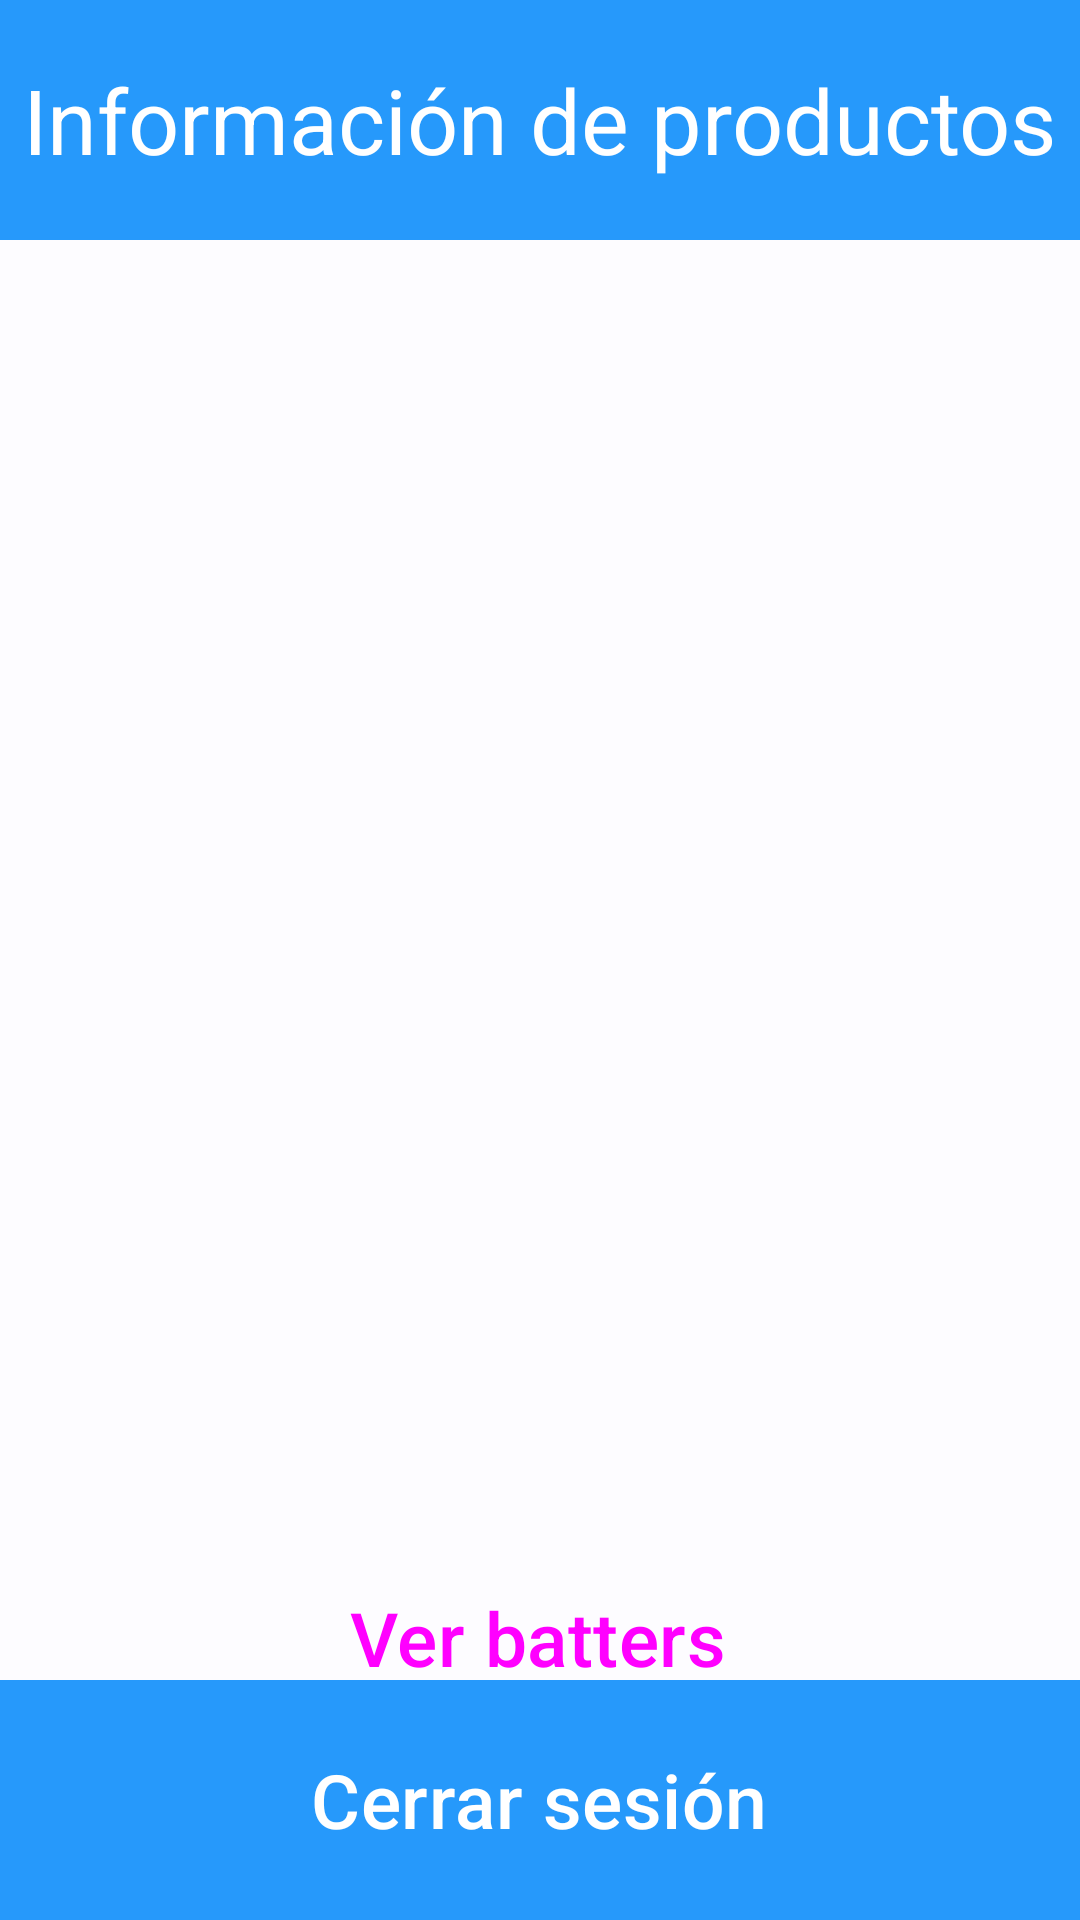

Write the Android layout XML for this screen, with the resource values it uses.
<!-- AndroidManifest.xml: application theme Theme.AppPrueba -->
<!-- res/layout/activity_home.xml -->
<?xml version="1.0" encoding="utf-8"?>
<androidx.constraintlayout.widget.ConstraintLayout xmlns:android="http://schemas.android.com/apk/res/android"
    xmlns:app="http://schemas.android.com/apk/res-auto"
    xmlns:tools="http://schemas.android.com/tools"
    android:layout_width="match_parent"
    android:layout_height="match_parent"
    tools:context=".Home">


    <FrameLayout
        android:id="@+id/frameL1"
        android:layout_width="match_parent"
        android:layout_height="80dp"
        android:background="@color/primary"
        app:layout_constraintBottom_toBottomOf="parent"
        app:layout_constraintEnd_toEndOf="parent"
        app:layout_constraintHorizontal_bias="0.5"
        app:layout_constraintStart_toStartOf="parent"
        app:layout_constraintTop_toTopOf="parent"
        app:layout_constraintVertical_bias="0.0">

        <TextView
            android:id="@+id/lblTitleH"
            android:layout_width="wrap_content"
            android:layout_height="wrap_content"
            android:layout_gravity="center"
            android:text="@string/home_title"
            android:textColor="@color/white"
            android:textSize="30sp" />
    </FrameLayout>

    <FrameLayout
        android:id="@+id/frameLC"
        android:layout_width="match_parent"
        android:layout_height="0dp"
        app:layout_constraintBottom_toTopOf="@+id/btnDetails"
        app:layout_constraintEnd_toEndOf="parent"
        app:layout_constraintHorizontal_bias="0.5"
        app:layout_constraintStart_toStartOf="parent"
        app:layout_constraintTop_toBottomOf="@+id/frameL1">

        <androidx.recyclerview.widget.RecyclerView
            android:id="@+id/rvProducts"
            android:layout_width="match_parent"
            android:layout_height="match_parent"
            app:layout_constraintBottom_toTopOf="@+id/btnDetails"
            app:layout_constraintEnd_toEndOf="parent"
            app:layout_constraintHorizontal_bias="0.0"
            app:layout_constraintStart_toStartOf="parent"
            app:layout_constraintTop_toBottomOf="@+id/frameL1"
            app:layout_constraintVertical_bias="0.5" />
    </FrameLayout>

    <FrameLayout
        android:id="@+id/frameL2"
        android:layout_width="match_parent"
        android:layout_height="80dp"
        android:layout_marginTop="60dp"
        android:background="@color/primary"
        app:layout_constraintBottom_toBottomOf="parent"
        app:layout_constraintEnd_toEndOf="parent"
        app:layout_constraintHorizontal_bias="0.0"
        app:layout_constraintStart_toStartOf="parent"
        app:layout_constraintTop_toBottomOf="@+id/btnDetails"
        app:layout_constraintVertical_bias="1.0">

        <Button
            android:id="@+id/btnLogout"
            style="@style/Widget.Material3.Button.TextButton"
            android:layout_width="wrap_content"
            android:layout_height="wrap_content"
            android:layout_gravity="center"
            android:text="@string/logout"
            android:textColor="@color/white"
            android:textSize="25sp" />

    </FrameLayout>

    <Button
        android:id="@+id/btnDetails"
        style="@style/Widget.Material3.Button.TextButton"
        android:layout_width="wrap_content"
        android:layout_height="wrap_content"
        android:layout_gravity="center"
        android:text="@string/seeBatters"
        android:textSize="25sp"
        app:layout_constraintBottom_toBottomOf="parent"
        app:layout_constraintEnd_toEndOf="parent"
        app:layout_constraintHorizontal_bias="0.497"
        app:layout_constraintStart_toStartOf="parent"
        app:layout_constraintTop_toTopOf="parent"
        app:layout_constraintVertical_bias="0.882" />


</androidx.constraintlayout.widget.ConstraintLayout>
<!-- resources referenced by this layout -->
<resources>
  <color name="primary">#2699FB</color>
  <color name="white">#FFFFFFFF</color>
  <string name="home_title">Información de productos</string>
  <string name="logout">Cerrar sesión</string>
  <string name="seeBatters">Ver batters</string>
  <style name="Theme.AppPrueba" parent="Base.Theme.AppPrueba" />
  <color name="md_theme_light_primary">#2699FB</color>
  <color name="md_theme_light_onPrimary">#FFFFFF</color>
  <color name="md_theme_light_primaryContainer">#D2E4FF</color>
  <color name="md_theme_light_onPrimaryContainer">#001C37</color>
  <color name="md_theme_light_secondary">#0A2459</color>
  <color name="md_theme_light_onSecondary">#FFFFFF</color>
  <color name="md_theme_light_secondaryContainer">#DAE2FF</color>
  <color name="md_theme_light_onSecondaryContainer">#001848</color>
  <color name="md_theme_light_tertiary">#3A5BA9</color>
  <color name="md_theme_light_onTertiary">#FFFFFF</color>
  <color name="md_theme_light_tertiaryContainer">#DAE2FF</color>
  <color name="md_theme_light_onTertiaryContainer">#001847</color>
  <color name="md_theme_light_error">#BA1A1A</color>
  <color name="md_theme_light_errorContainer">#FFDAD6</color>
  <color name="md_theme_light_onError">#FFFFFF</color>
  <color name="md_theme_light_onErrorContainer">#410002</color>
  <color name="md_theme_light_background">#FDFCFF</color>
  <color name="md_theme_light_onBackground">#1A1C1E</color>
  <color name="md_theme_light_surface">#FDFCFF</color>
  <color name="md_theme_light_onSurface">#1A1C1E</color>
  <color name="md_theme_light_surfaceVariant">#DFE2EB</color>
  <color name="md_theme_light_onSurfaceVariant">#43474E</color>
  <color name="md_theme_light_outline">#73777F</color>
  <color name="md_theme_light_inverseOnSurface">#F1F0F4</color>
  <color name="md_theme_light_inverseSurface">#2F3033</color>
  <color name="md_theme_light_inversePrimary">#A0C9FF</color>
</resources>
